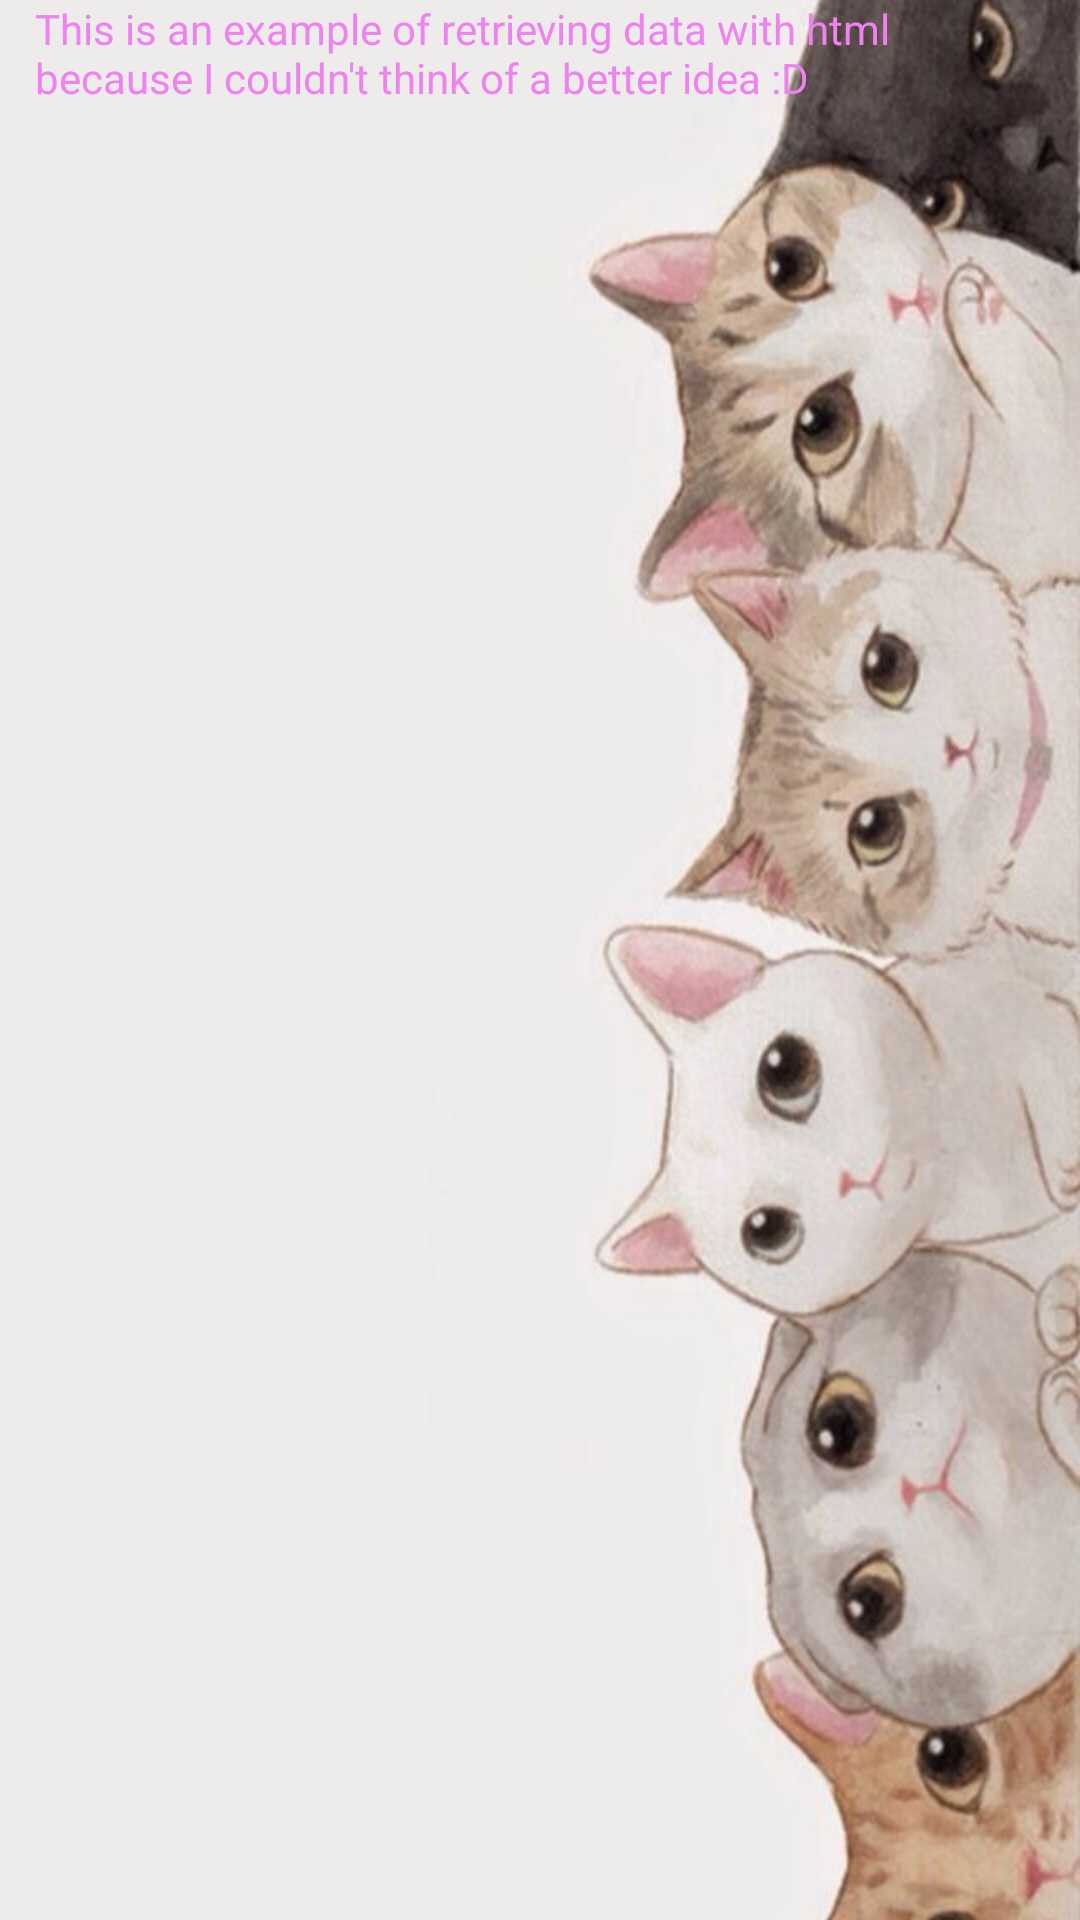

Reconstruct the res/layout file that produces this screen, plus the resources it refers to.
<!-- AndroidManifest.xml: application theme Theme.NailSalon -->
<!-- res/layout/activity_htmlrequest.xml -->
<?xml version="1.0" encoding="utf-8"?>
<androidx.constraintlayout.widget.ConstraintLayout xmlns:android="http://schemas.android.com/apk/res/android"
    xmlns:app="http://schemas.android.com/apk/res-auto"
    xmlns:tools="http://schemas.android.com/tools"
    android:layout_width="match_parent"
    android:layout_height="match_parent"
    android:background="@drawable/backhtml"
    tools:context=".HTMLRequestActivity">

    <TextView
        android:id="@+id/texthtml"
        android:layout_width="337dp"
        android:layout_height="641dp"
        android:textColor="@color/violet"
        android:text="@string/html_text"
        app:layout_constraintBottom_toBottomOf="parent"
        app:layout_constraintEnd_toEndOf="parent"
        app:layout_constraintStart_toStartOf="parent"
        app:layout_constraintTop_toTopOf="parent"
        app:layout_constraintVertical_bias="0.177" />

    <Button
        android:id="@+id/buttonhtml"
        android:layout_width="wrap_content"
        android:layout_height="wrap_content"
        android:text="@string/html_button"
        app:layout_constraintTop_toBottomOf="@+id/texthtml"
        app:layout_constraintStart_toStartOf="parent"
        app:layout_constraintEnd_toEndOf="parent" />

</androidx.constraintlayout.widget.ConstraintLayout>
<!-- resources referenced by this layout -->
<resources>
  <color name="violet">#EE82EE</color>
  <!-- drawable backhtml: jpg bitmap (drawable, 37520 bytes) -->
  <string name="html_button">Ask for data</string>
  <string name="html_text">This is an example of retrieving data with html because I couldn\'t think of a better idea :D</string>
  <style name="Theme.NailSalon" parent="Base.Theme.NailSalon" />
  <style name="Base.Theme.NailSalon" parent="Theme.Material3.DayNight.NoActionBar">
          
          
      </style>
</resources>
